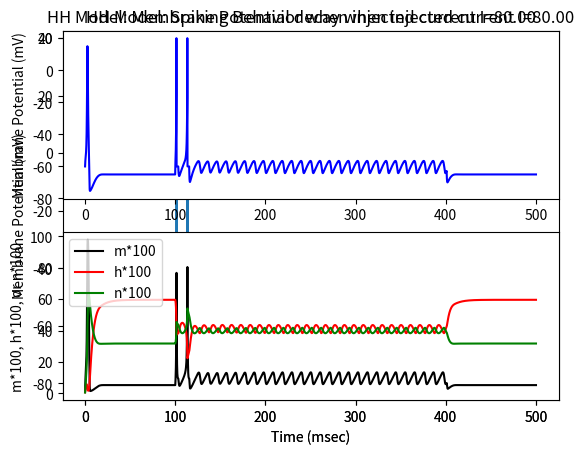
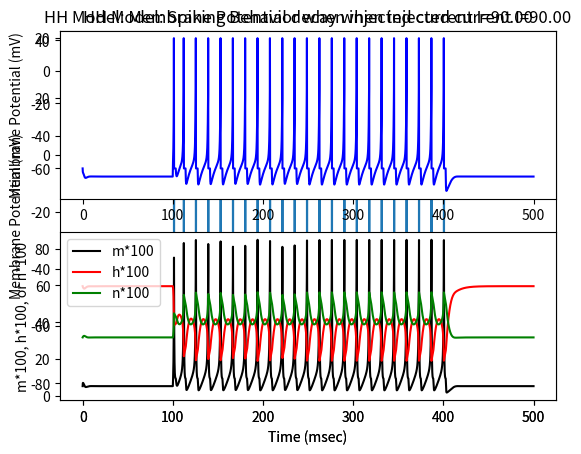
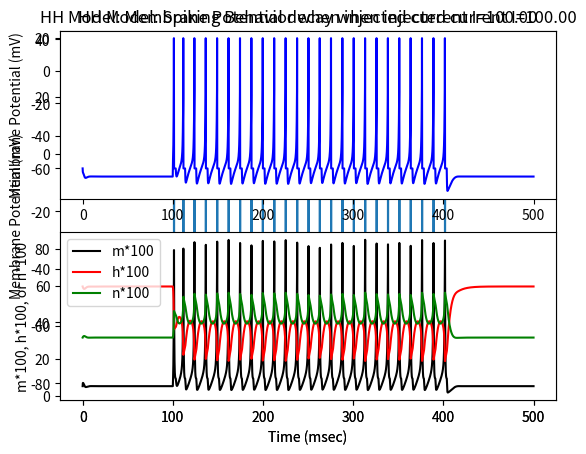
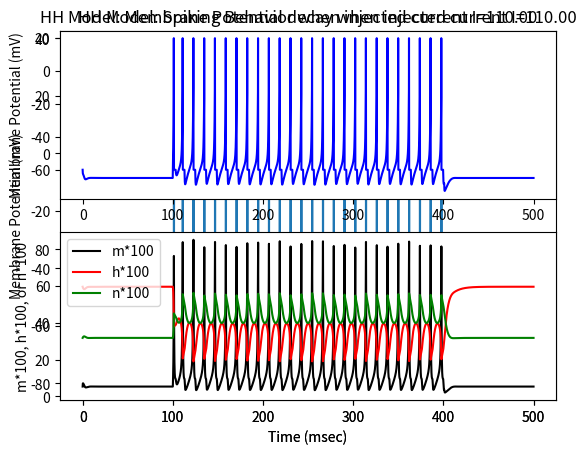
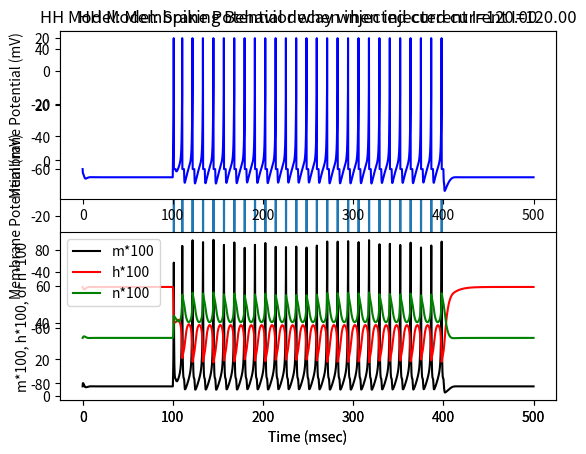
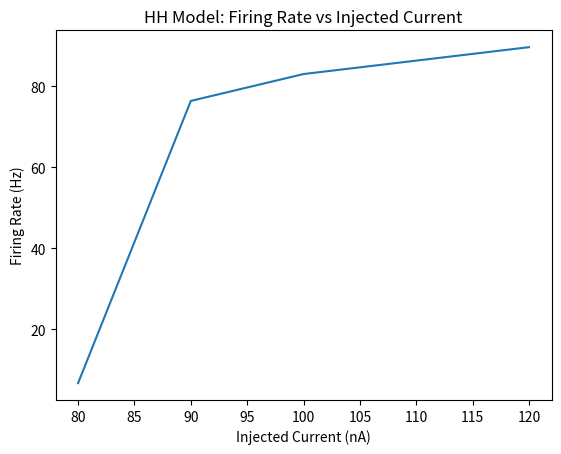

Write the Python code that produced these figures, in order.
import numpy as np
import math
import matplotlib.pyplot as plt
 
#Theory of HH model
#C*(dV/dt) = I - g_Na*m^3*h(V-V_Na) - g_K*n^4*(V-V_K) - g_L(V-V_L)

#initializing properties of the cell membrane
C = 10 #membrane capacitance per unit area [nF/mm^2]

#time values
totalTime = 500 #total time to run for each injected current [msec]
t_startCurrent = 100 #time to start injecting current [msec]
t_stopCurrent = totalTime - 100 #time to stope injecting current [msec] 
dt = 0.1 #steps of time [msec] ... in order to differentiate membrane potential with respect to time, we need to move in steps of dt
timeArray =  np.arange(0, totalTime+dt, dt) #time intervals in array [msec] ... note: totalTime+dt makes totalTime inclusive
ARP = 2 #absolute refractory period [msec] The neuron cannot spike during this time. Note: For the sake of convenience, we ignore the relative refractory period
#Note: Value assigned to ARP has been taken from http://www.physiologyweb.com/lecture_notes/neuronal_action_potential/neuronal_action_potential_refractory_periods.html

#maximum conductance values
gMax_Na = 1200 #maximum conductance for sodium [microS/mm^2]
gMax_K = 360 #maximum conductance for potassium [microS/mm^2]
gMax_L = 3 #maximum conductance for leak [microS/mm^2]

#membrane potential values
E_Na = 50.0 #equilibrium potential for sodium [mV]
E_K = -77.0 #equilibrium potential for potassium [mV]
E_L = -54.387 #equilibrium potential for leak [mV]
Vrest = -65 #resting potential of cell membrane [mV]
V = np.ones(len(timeArray)) * Vrest #membrane potential array [mV] i.e membrane potential will be calculated for each time step, for now it is initialized to Vrest because there is no spike yet.
Vthresh = -10 #threshold potential [mV] ... Note: For the sake of convenience, we assume Vthresh remains constant i.e. threshold does not get higher and higher after consecutive spikes.
Vspike = 20 #spike value for membrane potential [mV]
Vdip = -60 #dip the membrane potential after a spike [mV] i.e. hyperpolarization

#ion channel values
mArray = np.zeros(len(timeArray)) #the proportion of sodium activation molecules
mArray[0] = 0.0529 #initialized to value of m_inf(-65) ... see equation for m_inf below
hArray = np.zeros(len(timeArray)) #the proportion of sodium inactivation molecules
hArray[0] = 0.5961 #initialized to value of h_inf(-65) ... see equation for h_inf below
nArray = np.zeros(len(timeArray)) #the proportion of potassium activation molecules
nArray[0] = 0.3177 #initialized to value of n_inf(-65) ... see equation for n_inf below

#current values
StartCurrentValue = 80 #starting value for input current stimulus [nA]
EndCurrentValue = 120 #ending value for input current stimulus [nA]
CurrentSteps = 10 #steps to increment input current stimulus [nA]
IArray = np.arange(StartCurrentValue, EndCurrentValue+CurrentSteps, CurrentSteps) #array of input current stimuli [nA] ... note: EndCurrentValue+CurrentSteps makes EndCurrentValue inclusive

firingRate = np.zeros(len(IArray)) #for each input current stimulus, calculate firingRate [Hz]

figNum = 1 #to count the figure number to plot graph

#for each current value in the current array
for I in IArray:

	numSpikes = 0 #counter for the number of spikes
	
	beginNoCurrent = np.zeros(int(t_startCurrent/dt)) #no current until the time to start current
	injectCurrent = np.ones(int((t_stopCurrent - t_startCurrent + 1)/dt)) * I #duration for which we inject the current
	endNoCurrent = np.zeros(int((totalTime - t_stopCurrent)/dt)) #no current after the time to stop current

	#append all arrays into one array called current
	current = beginNoCurrent
	current = np.append(current, injectCurrent)
	current = np.append(current, endNoCurrent) 
	
	ARPOver = 0 #the neuron can now be allowed to spike [msec]. This value is initialized to zero, but it will be calculated after spike time.
	
	#run a loop through timeArray with counter t
	for t, time in enumerate(timeArray):
		
		#alpha determines the rate of transfer of ions from outside to inside the membrane ... rate of opening of ion channels
		#beta determines the rate of transfer of ions in the opposite direction ... rate of closing of ion channels
		#note: the following equations for alphas and betas are taken from http://neuroscience.ucdavis.edu/goldman/Tutorials_files/HodgkinHuxley.pdf
		#it is similar to equations 20, 21, 23, 24, 12 and 13 in the Hodgkin and Huxley 1952 research paper given in class
		alpha_m = 0.1 * (V[t-1]+40) / (1 - math.exp(-0.1*(V[t-1]+40)))
		beta_m = 4 * math.exp(-0.0556 * (V[t-1]+65))
		alpha_h = 0.07 * math.exp(-0.05 * (V[t-1]+65))
		beta_h = 1/(1+math.exp(-0.1 * (V[t-1]+35)))
		alpha_n = 0.01 * (V[t-1]+55)/(1-math.exp(-0.1*(V[t-1]+55)))
		beta_n = 0.125 * math.exp(-0.0125*(V[t-1]+65))
			
		#time constants for m,h,n
		tau_m = 1/(alpha_m+beta_m)
		tau_h = 1/(alpha_h+beta_h)
		tau_n = 1/(alpha_n+beta_n)
			
		
		#infinity values for m,h,n
		m_inf = alpha_m/(alpha_m+beta_m)
		h_inf = alpha_h/(alpha_h+beta_h)
		n_inf = alpha_n/(alpha_n+beta_n)
			
		#time constant and infinity value for V
		V_denominator = (gMax_Na * (mArray[t-1]**3) * hArray[t-1]) + (gMax_K * (nArray[t-1]**4)) + gMax_L
		tau_V = C / V_denominator			
		V_inf = (current[t] + (E_Na * gMax_Na * (mArray[t-1]**3) * hArray[t-1]) + (E_K * gMax_K * (nArray[t-1]**4)) + (E_L * gMax_L) )/V_denominator
			
		#update arrays
		mArray[t] = m_inf + (mArray[t-1] - m_inf) * math.exp(-dt/tau_m)
		hArray[t] = h_inf + (hArray[t-1] - h_inf) * math.exp(-dt/tau_h)
		nArray[t] = n_inf + (nArray[t-1] - n_inf) * math.exp(-dt/tau_n)
		V[t] = V_inf + (V[t-1] - V_inf) * math.exp(-dt/tau_m)
	
		if time>t_startCurrent and time>ARPOver: #neuron is allowed to spike because current is injected and absolute refractory period is over
			if V[t] > Vthresh: #membrane potential is over the threshold
				V[t] = Vspike #neuron spikes
				numSpikes += 1 #incrememnt number of spikes	
				ARPOver = time + ARP #neuron goes into refractory period
	
		elif time<=ARPOver: #still in absolute refractory period
			V[t] = Vdip #hyperpolarization after a spike
			
		else:
			continue #do nothing. i.e before we inject current we don't need spiking or hyperpolarization. 
	
	firingRate[figNum-1] = numSpikes/((t_stopCurrent - t_startCurrent + 1)/1000) #time is converted from msec to sec, so that firingRate can be in Hz. numSpikes depends on input current so firing rate is a function of input current.
	
	dV = np.zeros(len(V)) #to show change in V in order to plot membrane potential decay
	for i in range(len(dV)):
		if i!=0:
			dV[i] = (V[i] - V[i-1])
			
	#plot graph to show membrane potential decay
	plt.figure(figNum)	
	plt.title("HH Model: Membrane Potential decay when injected current I=%.2f" %I)
	plt.plot(timeArray, dV)
	plt.xlabel("Time (msec)")	
	plt.ylabel("Membrane Potential (mV)")
	plt.show()
	
	#plot graph to show spiking behavior
	plt.figure(figNum)	
	plt.subplot(2,1,1)
	plt.title("HH Model: Spiking Behavior when injected current I=%.2f" %I)
	plt.plot(timeArray, V, 'b') #blue
	plt.ylabel("Membrane Potential (mV)")
	plt.subplot(2,1,2)
	mhundredplot, = plt.plot(timeArray, 100*mArray, 'k', label='m*100') #black
	hhundredplot, = plt.plot(timeArray, 100*hArray, 'r', label='h*100') #red
	nhundredplot, = plt.plot(timeArray, 100*nArray, 'g', label='n*100') #green
	plt.xlabel("Time (msec)")	
	plt.ylabel("m*100, h*100, or n*100")
	plt.legend(handles = [mhundredplot,hhundredplot,nhundredplot], loc='upper left')
	plt.show()
	figNum += 1
	
#plot graph of firing rate vs injected current
plt.figure(figNum)
plt.title("HH Model: Firing Rate vs Injected Current")
plt.plot(IArray, firingRate)
plt.xlabel("Injected Current (nA)")
plt.ylabel("Firing Rate (Hz)")
plt.show()

	